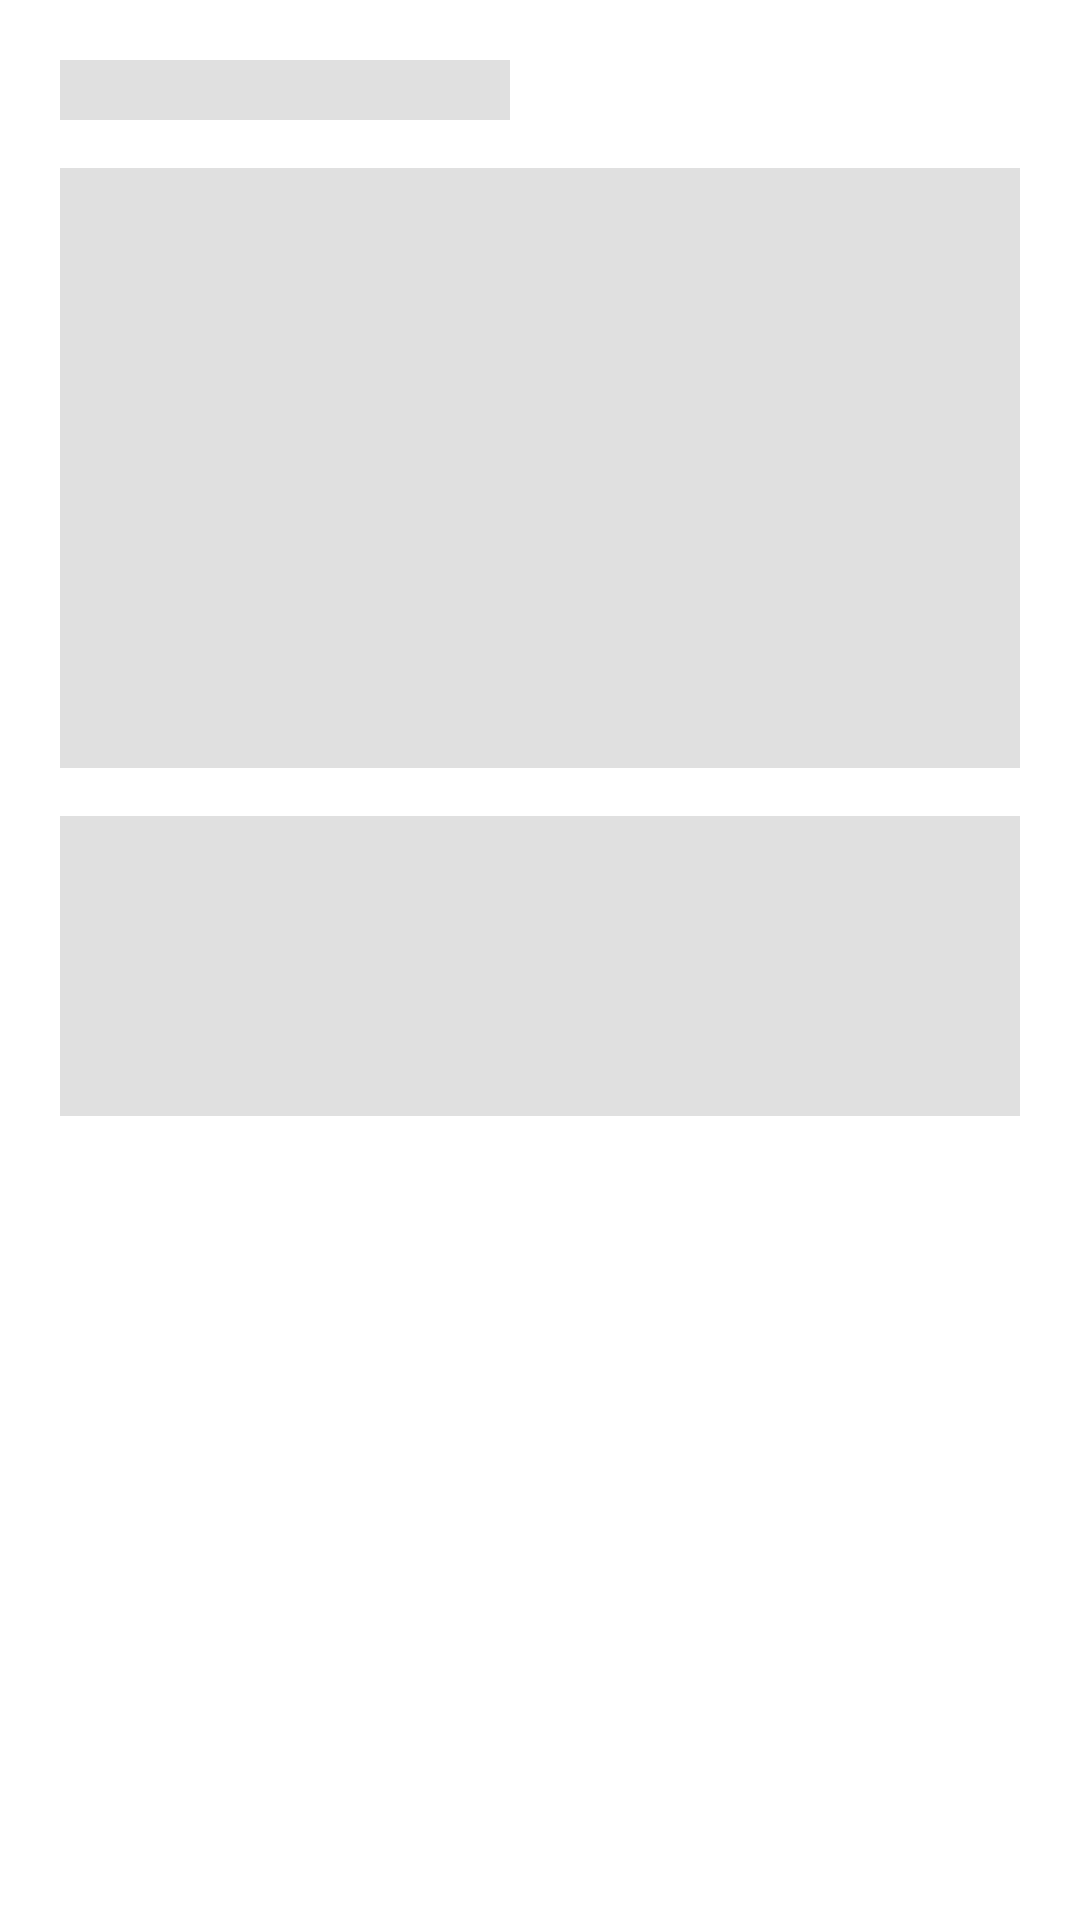

Produce the Android XML layout that renders to this screen, including the resource entries it uses.
<!-- AndroidManifest.xml: application theme Theme.AccurateDamoov -->
<!-- res/layout/home_skeleton.xml -->
<LinearLayout xmlns:android="http://schemas.android.com/apk/res/android"
    android:orientation="vertical"
    android:padding="20dp"
    android:layout_width="match_parent"
    android:layout_height="wrap_content">

    <View
        android:layout_width="150dp"
        android:layout_height="20dp"
        android:background="@color/shimmer_placeholder"/>

    <View
        android:layout_width="match_parent"
        android:layout_height="200dp"
        android:layout_marginTop="16dp"
        android:background="@color/shimmer_placeholder"/>

    <View
        android:layout_width="match_parent"
        android:layout_height="100dp"
        android:layout_marginTop="16dp"
        android:background="@color/shimmer_placeholder"/>

</LinearLayout>
<!-- resources referenced by this layout -->
<resources>
  <color name="shimmer_placeholder">#E0E0E0</color>
  <style name="Theme.AccurateDamoov" parent="Theme.MaterialComponents.DayNight.NoActionBar">
          
          <item name="android:fontFamily">@font/poppins</item>
          <item name="fontFamily">@font/poppins</item>
  
          
          <item name="colorPrimary">@color/colorPrimary</item>
          <item name="colorPrimaryVariant">@color/colorPrimaryVariant</item>
          <item name="colorOnPrimary">@color/colorOnPrimary</item>
          
          <item name="colorSecondary">@color/colorSecondary</item>
          <item name="colorSecondaryVariant">@color/colorSecondaryVariant</item>
          <item name="colorOnSecondary">@color/colorOnSecondary</item>
          
          <item name="android:statusBarColor">?attr/colorPrimaryVariant</item>
          
      </style>
  <color name="colorPrimary">#3F51B5</color>
  <color name="colorPrimaryVariant">#5C6BC0</color>
  <color name="colorOnPrimary">#FFFFFF</color>
  <color name="colorSecondary">#B0BEC5</color>
  <color name="colorSecondaryVariant">#90A4AE</color>
  <color name="colorOnSecondary">#000000</color>
</resources>
